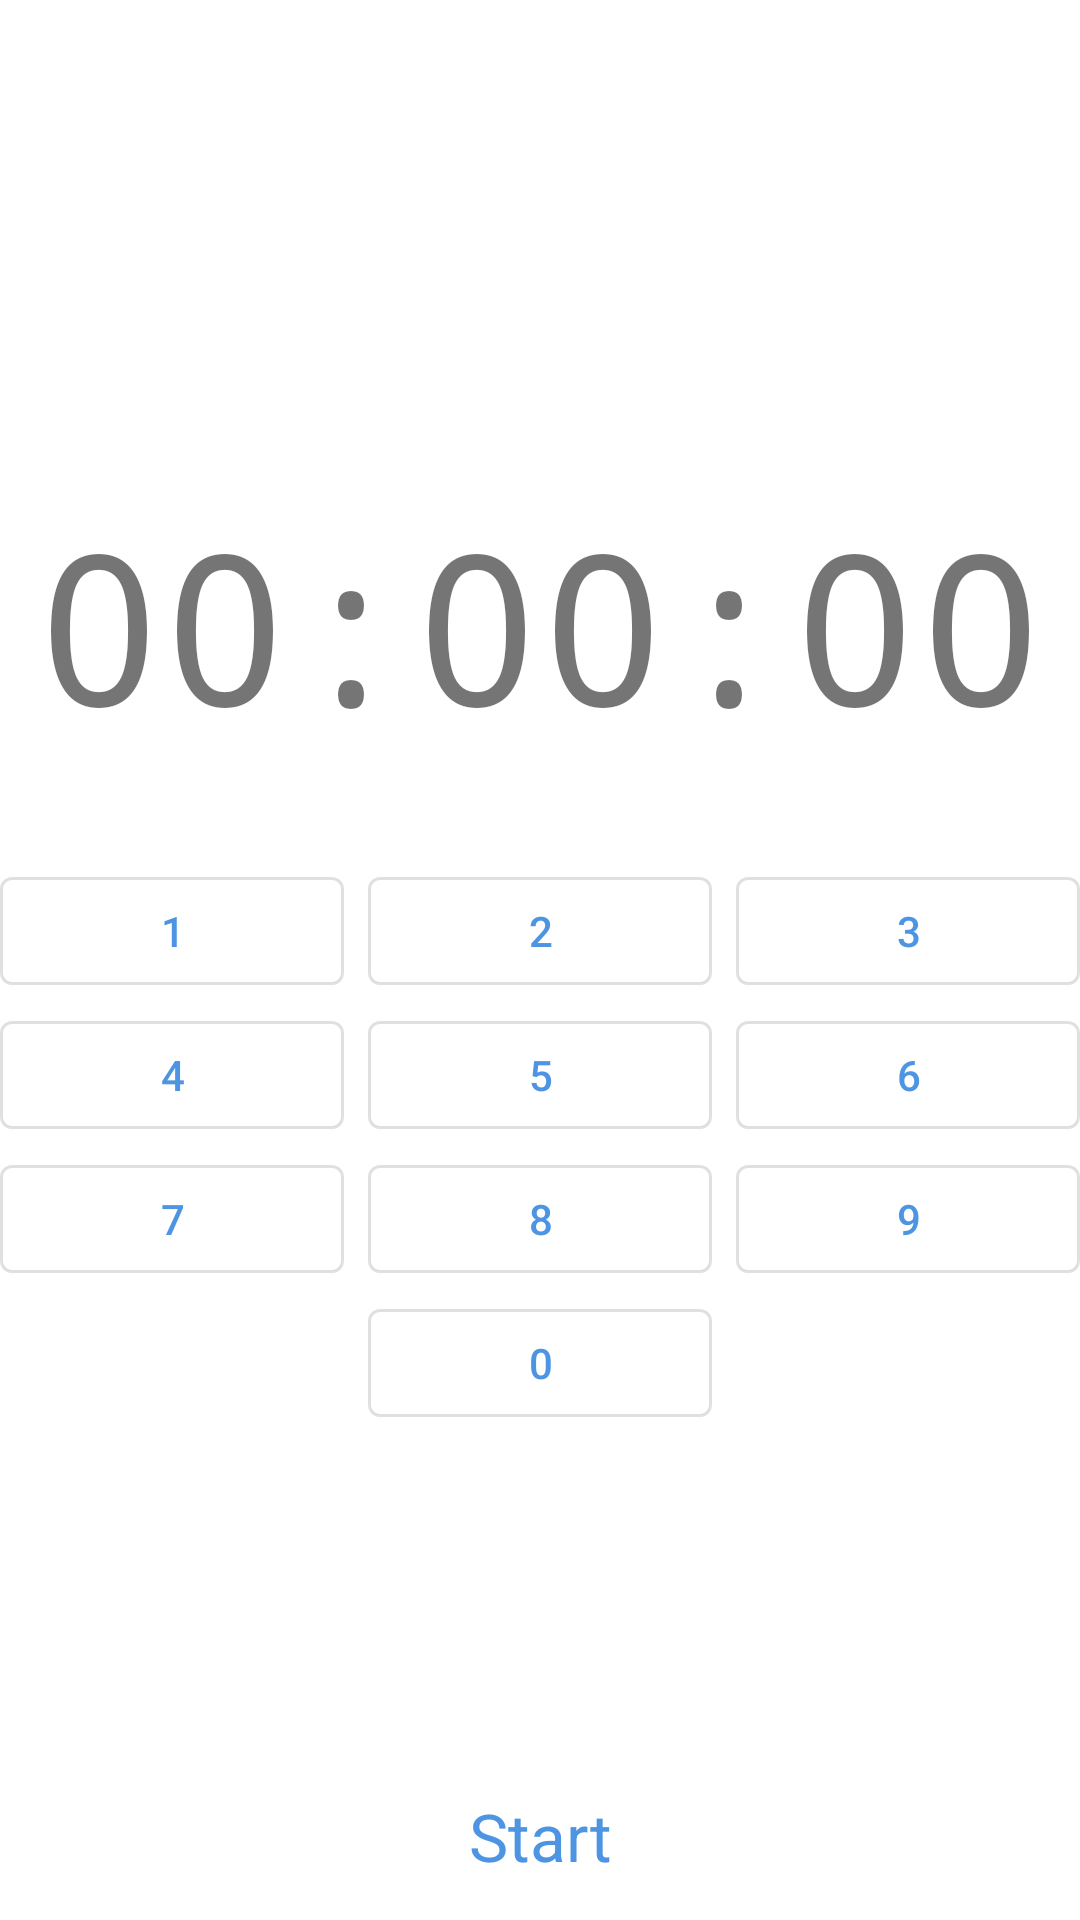

Write the Android layout XML for this screen, with the resource values it uses.
<!-- AndroidManifest.xml: application theme AppTheme -->
<!-- res/layout/fragment_timer.xml -->
<RelativeLayout xmlns:android="http://schemas.android.com/apk/res/android"
    android:layout_width="match_parent"
    android:layout_height="match_parent"
    android:layout_margin="8dp">

    <LinearLayout
        android:layout_width="match_parent"
        android:layout_height="wrap_content"
        android:orientation="vertical"
        android:layout_centerInParent="true">

        <TextView
            android:id="@+id/timerValue"
            android:layout_width="match_parent"
            android:layout_height="wrap_content"
            android:gravity="center"
            android:textSize="70sp"
            android:layout_marginBottom="32dp"
            android:fontFamily="monospace"
            android:text="@string/default_time_timer" />

        <TableLayout
            android:layout_width="match_parent"
            android:layout_height="wrap_content">

            <TableRow
                android:layout_width="match_parent"
                android:layout_height="match_parent"
                android:layout_weight="1" >

                <com.google.android.material.button.MaterialButton
                    android:id="@+id/timer_1"
                    android:text="@string/timer_1"
                    style="@style/TimerButton" />

                <com.google.android.material.button.MaterialButton
                    android:id="@+id/timer_2"
                    android:text="@string/timer_2"
                    android:layout_marginStart="8dp"
                    android:layout_marginEnd="8dp"
                    style="@style/TimerButton" />

                <com.google.android.material.button.MaterialButton
                    android:id="@+id/timer_3"
                    android:text="@string/timer_3"
                    style="@style/TimerButton" />

            </TableRow>

            <TableRow
                android:layout_width="match_parent"
                android:layout_height="match_parent"
                android:layout_weight="1" >

                <com.google.android.material.button.MaterialButton
                    android:id="@+id/timer_4"
                    android:text="@string/timer_4"
                    style="@style/TimerButton" />

                <com.google.android.material.button.MaterialButton
                    android:id="@+id/timer_5"
                    android:text="@string/timer_5"
                    android:layout_marginStart="8dp"
                    android:layout_marginEnd="8dp"
                    style="@style/TimerButton" />

                <com.google.android.material.button.MaterialButton
                    android:id="@+id/timer_6"
                    android:text="@string/timer_6"
                    style="@style/TimerButton" />

            </TableRow>

            <TableRow
                android:layout_width="match_parent"
                android:layout_height="match_parent"
                android:layout_weight="1" >

                <com.google.android.material.button.MaterialButton
                    android:id="@+id/timer_7"
                    android:text="@string/timer_7"
                    style="@style/TimerButton" />

                <com.google.android.material.button.MaterialButton
                    android:id="@+id/timer_8"
                    android:text="@string/timer_8"
                    android:layout_marginStart="8dp"
                    android:layout_marginEnd="8dp"
                    style="@style/TimerButton" />

                <com.google.android.material.button.MaterialButton
                    android:id="@+id/timer_9"
                    android:text="@string/timer_9"
                    style="@style/TimerButton" />

            </TableRow>

            <TableRow
                android:layout_width="match_parent"
                android:layout_height="match_parent"
                android:layout_weight="1">

                <com.google.android.material.button.MaterialButton
                    android:visibility="invisible"
                    style="@style/TimerButton" />

                <com.google.android.material.button.MaterialButton
                    android:id="@+id/timer_0"
                    android:text="@string/timer_0"
                    android:layout_marginStart="8dp"
                    android:layout_marginEnd="8dp"
                    style="@style/TimerButton" />

                <com.google.android.material.button.MaterialButton
                    android:visibility="invisible"
                    style="@style/TimerButton" />

            </TableRow>

        </TableLayout>

    </LinearLayout>

    <LinearLayout
        android:layout_width="match_parent"
        android:layout_height="?attr/actionBarSize"
        android:orientation="horizontal"
        android:layout_alignParentBottom="true">

        <com.google.android.material.button.MaterialButton
            android:id="@+id/startButton"
            android:layout_width="0dp"
            android:layout_height="match_parent"
            android:layout_weight="1"
            android:background="@drawable/button_ripple"
            android:text="@string/button_start"
            style="@style/Widget.MaterialComponents.Button.TextButton"
            android:textAppearance="?android:attr/textAppearanceLarge" />

        <com.google.android.material.button.MaterialButton
            android:id="@+id/pauseButton"
            android:layout_width="0dp"
            android:layout_height="match_parent"
            android:layout_weight="1"
            android:background="@android:color/transparent"
            android:text="@string/button_stop"
            android:textAppearance="?android:attr/textAppearanceLarge"
            style="@style/Widget.MaterialComponents.Button.TextButton"
            android:visibility="gone" />

        <com.google.android.material.button.MaterialButton
            android:id="@+id/continueButton"
            android:layout_width="0dp"
            android:layout_height="match_parent"
            android:layout_weight="1"
            android:background="@drawable/button_ripple"
            android:text="@string/button_resume"
            android:textAppearance="?android:attr/textAppearanceLarge"
            style="@style/Widget.MaterialComponents.Button.TextButton"
            android:visibility="gone" />

        <com.google.android.material.button.MaterialButton
            android:id="@+id/resetButton"
            android:layout_width="0dp"
            android:layout_height="match_parent"
            android:layout_weight="1"
            android:background="@android:color/transparent"
            android:text="@string/button_reset"
            android:textAppearance="?android:attr/textAppearanceLarge"
            style="@style/Widget.MaterialComponents.Button.TextButton"
            android:visibility="gone" />

    </LinearLayout>

</RelativeLayout>
<!-- resources referenced by this layout -->
<resources>
  <!-- drawable button_ripple (drawable) -->
  <ripple xmlns:android="http://schemas.android.com/apk/res/android"
      android:color="?android:colorControlHighlight">
      <item android:id="@android:id/mask">
          <shape android:shape="oval">
              <solid android:color="@android:color/transparent" />
          </shape>
      </item>
  </ripple>
  <string name="button_reset">Reset</string>
  <string name="button_resume">Resume</string>
  <string name="button_start">Start</string>
  <string name="button_stop">Stop</string>
  <string name="default_time_timer" translatable="false">00:00:00</string>
  <string name="timer_0" translatable="false">0</string>
  <string name="timer_1" translatable="false">1</string>
  <string name="timer_2" translatable="false">2</string>
  <string name="timer_3" translatable="false">3</string>
  <string name="timer_4" translatable="false">4</string>
  <string name="timer_5" translatable="false">5</string>
  <string name="timer_6" translatable="false">6</string>
  <string name="timer_7" translatable="false">7</string>
  <string name="timer_8" translatable="false">8</string>
  <string name="timer_9" translatable="false">9</string>
  <style name="TimerButton" parent="Widget.MaterialComponents.Button.OutlinedButton">
          <item name="android:layout_width">match_parent</item>
          <item name="android:layout_height">match_parent</item>
          <item name="android:layout_weight">1</item>
          <item name="android:gravity">center</item>
      </style>
  <style name="AppTheme" parent="Theme.MaterialComponents.Light.NoActionBar">
          <item name="colorError">@color/colorAccent</item>
          <item name="colorPrimary">@color/colorAccent</item>
          <item name="colorPrimaryDark">@android:color/white</item>
          <item name="colorAccent">@color/colorAccent</item>
          <item name="android:windowBackground">@android:color/white</item>
          <item name="android:statusBarColor">@android:color/transparent</item>
          <item name="android:windowLightStatusBar">true</item>
          <item name="android:windowLightNavigationBar" tools:targetApi="27">true</item>
          <item name="android:navigationBarColor" tools:targetApi="27">@android:color/white</item>
      </style>
  <color name="colorAccent">#4d95e3</color>
</resources>
